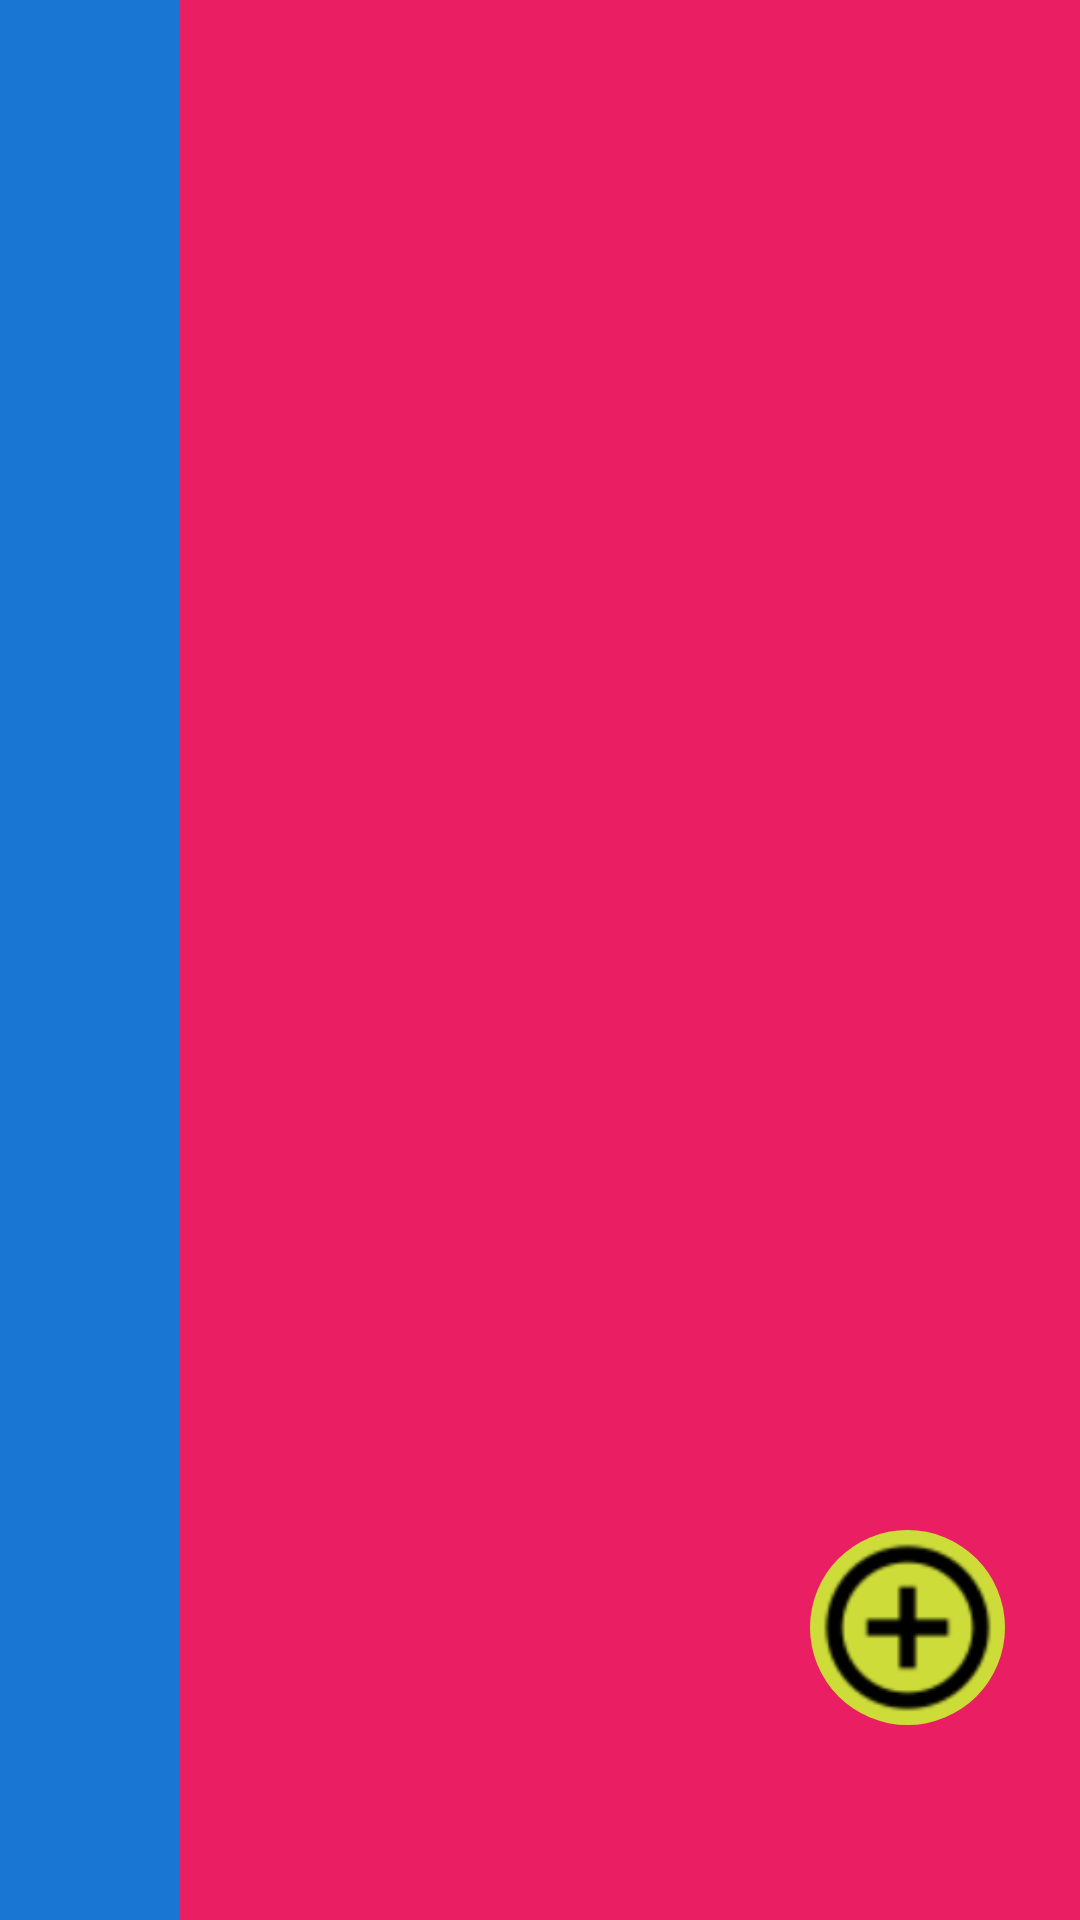

Layout XML and referenced resources for this Android screen:
<!-- AndroidManifest.xml: application theme AppTheme -->
<!-- res/layout/fragment_main.xml -->
<RelativeLayout xmlns:android="http://schemas.android.com/apk/res/android"
    xmlns:tools="http://schemas.android.com/tools"
    android:layout_width="match_parent"
    android:layout_height="match_parent"
    xmlns:app="http://schemas.android.com/apk/res-auto"
    android:background="@android:color/white"
    tools:context=".Main$PlaceholderFragment">

    <android.support.v7.widget.RecyclerView
        android:id="@+id/listCardTreino1"
        android:layout_width="300dp"
        android:layout_height="match_parent"
        android:descendantFocusability="afterDescendants"
        android:background="#1976D2"
        android:layout_alignParentTop="true"
        android:layout_alignParentStart="true"
        android:layout_above="@+id/listTeste" />

    <android.support.v7.widget.RecyclerView
        android:id="@+id/listCardTreino2"
        android:layout_width="300dp"
        android:layout_height="match_parent"
        android:descendantFocusability="afterDescendants"
        android:background="#E91E63"
        android:layout_alignParentTop="true"
        android:layout_alignParentEnd="true"
        android:layout_alignBottom="@+id/listCardTreino1" />

    <android.support.v7.widget.RecyclerView
        android:id="@+id/listTeste"
        android:layout_width="100dp"
        android:layout_height="50dp"
        android:descendantFocusability="afterDescendants"
        android:background="@color/laranja"
        android:visibility="gone"
        android:layout_alignParentBottom="true"
        android:layout_alignParentStart="true"
        android:layout_alignParentEnd="true"
        android:layout_alignTop="@+id/floatNovoAluno"
        />

    <ImageButton
        android:layout_width="65dp"
        android:layout_height="65dp"
        android:id="@+id/floatNovoAluno"
        android:background="@drawable/oval"
        android:layout_alignParentBottom="true"
        android:layout_alignParentEnd="true"
        android:layout_marginBottom="65dp"
        android:layout_marginRight="25dp"
        />

</RelativeLayout>
<!-- resources referenced by this layout -->
<resources>
  <color name="laranja">#FF9800</color>
  <!-- drawable oval (drawable) -->
  <?xml version="1.0" encoding="utf-8"?>
  <selector xmlns:android="http://schemas.android.com/apk/res/android">
      <item android:state_pressed="true">
          <layer-list>
              <item>
                  <shape>
                      <padding android:bottom="20dp" android:left="20dp"
                          android:right="20dp" android:top="20dp" />
                  </shape>
              </item>
              <item >
                  <shape android:shape="oval">
                      <solid android:color="#4CAF50"></solid>
                  </shape>
              </item>
              <item>
                  <bitmap android:src="@drawable/plus_circle_outline"></bitmap>
              </item>
          </layer-list>
      </item>
      <item>
          <layer-list>
              <item >
                  <shape android:shape="oval">
                      <solid android:color="#CDDC39"></solid>
                  </shape>
              </item>
              <item>
                  <bitmap android:src="@drawable/plus_circle_outline"></bitmap>
              </item>
          </layer-list>
      </item>
  </selector>
  <style name="AppTheme" parent="AppBaseTheme">
          
      </style>
  <!-- drawable plus_circle_outline: png bitmap (drawable-mdpi, 579 bytes) -->
  <style name="AppBaseTheme" parent="@style/Theme.AppCompat.Light.DarkActionBar">
  
          <item name="android:actionBarStyle">@style/MyActionBar</item>
  
          
          <item name="actionBarStyle">@style/MyActionBar</item>
      </style>
  <style name="MyActionBar" parent="@style/Widget.AppCompat.Light.ActionBar">
          <item name="android:background">@color/vermelho_fitre</item>
  
          
          <item name="background">@color/vermelho_fitre</item>
      </style>
  <color name="vermelho_fitre">#E74124</color>
</resources>
